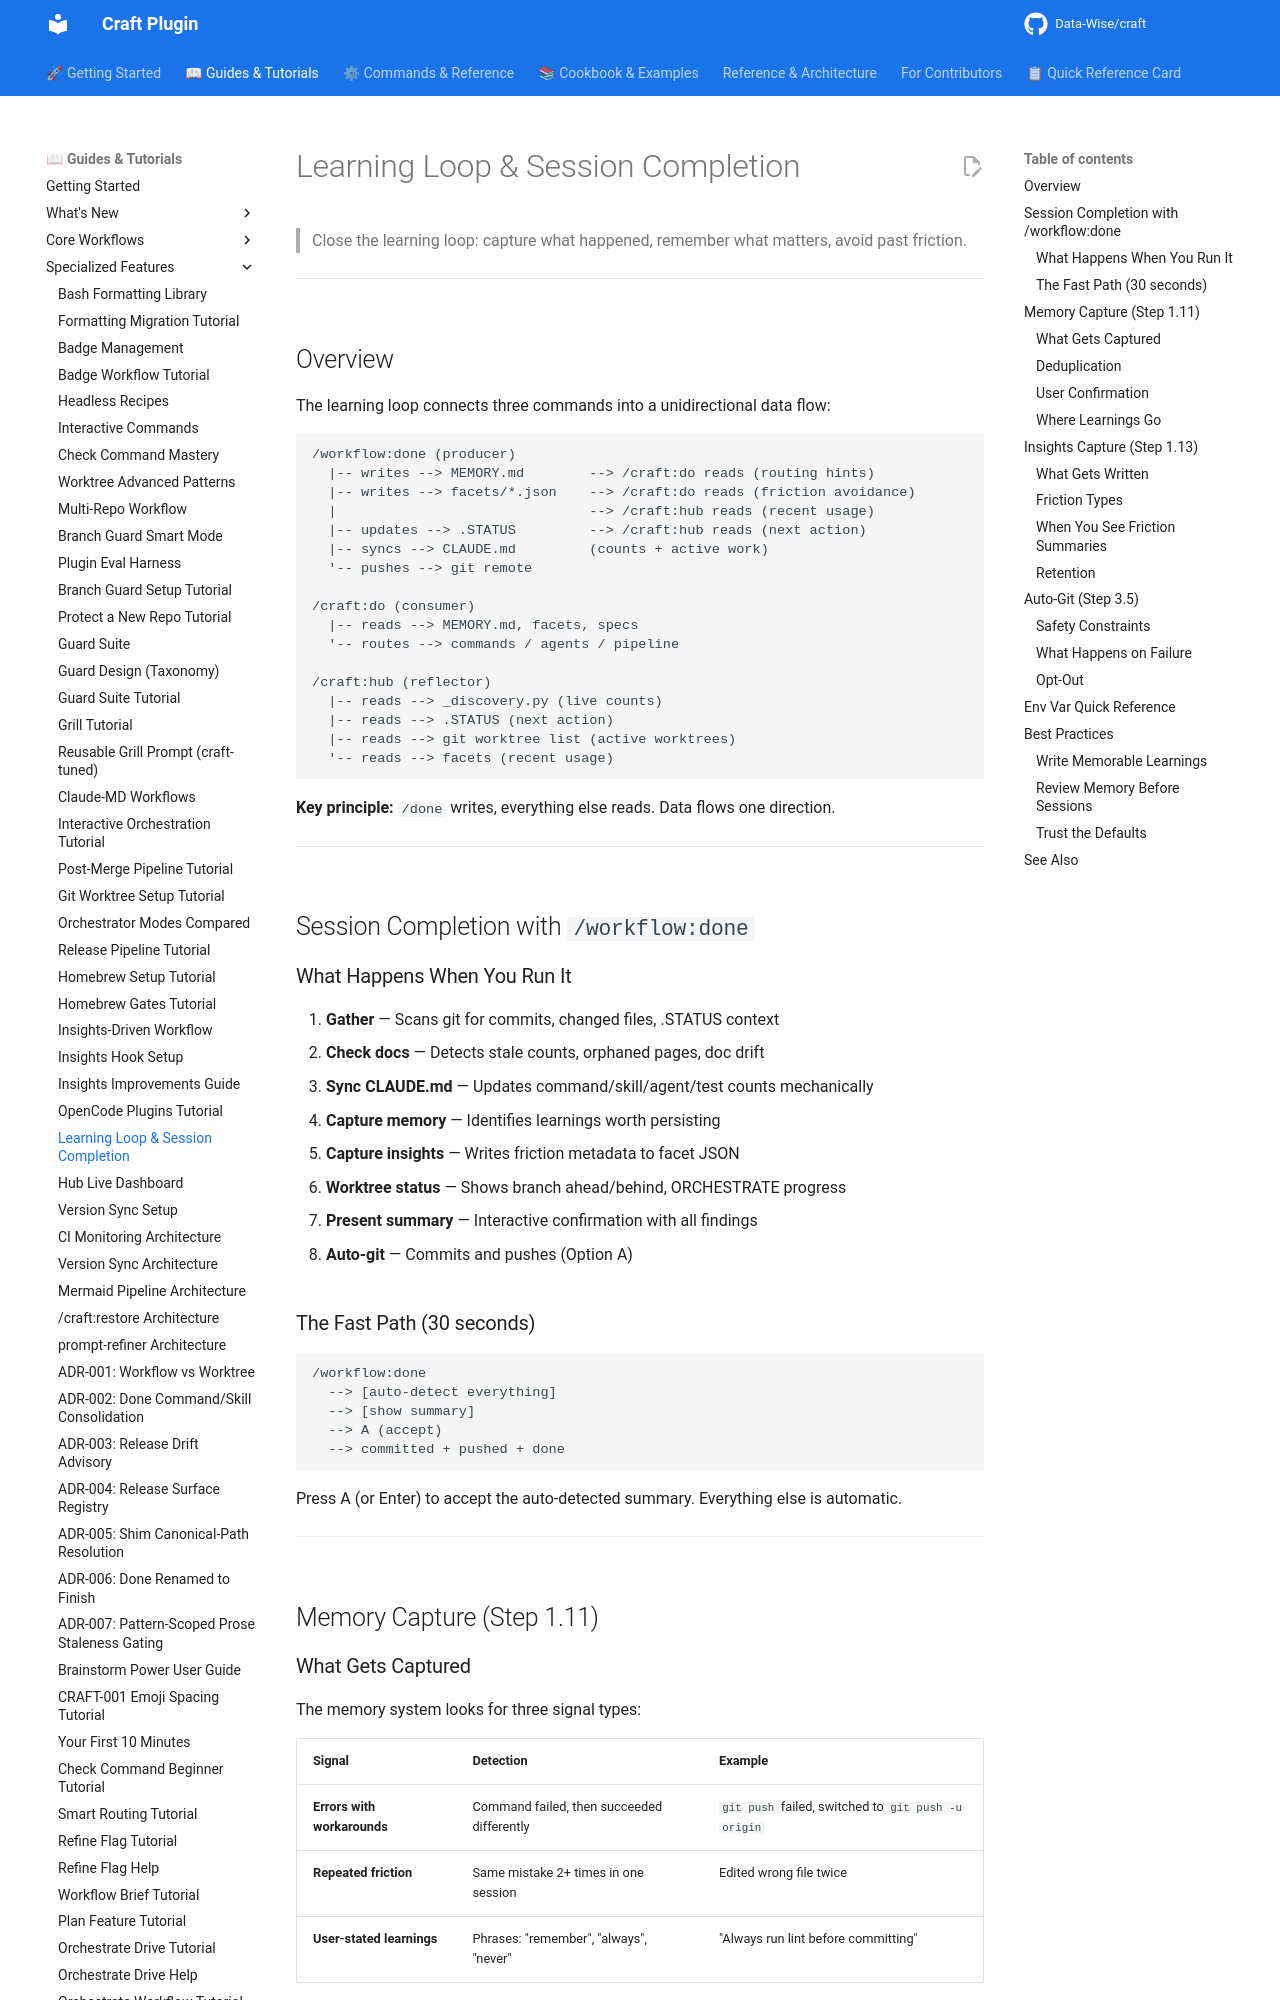

repository: Data-Wise/craft · page: guide/learning-loop-session-completion/index.html · generator: mkdocs

# Learning Loop & Session Completion

> Close the learning loop: capture what happened, remember what matters, avoid past friction.

---

## Overview

The learning loop connects three commands into a unidirectional data flow:

```text
/workflow:done (producer)
  |-- writes --> MEMORY.md        --> /craft:do reads (routing hints)
  |-- writes --> facets/*.json    --> /craft:do reads (friction avoidance)
  |                               --> /craft:hub reads (recent usage)
  |-- updates --> .STATUS         --> /craft:hub reads (next action)
  |-- syncs --> CLAUDE.md         (counts + active work)
  '-- pushes --> git remote

/craft:do (consumer)
  |-- reads --> MEMORY.md, facets, specs
  '-- routes --> commands / agents / pipeline

/craft:hub (reflector)
  |-- reads --> _discovery.py (live counts)
  |-- reads --> .STATUS (next action)
  |-- reads --> git worktree list (active worktrees)
  '-- reads --> facets (recent usage)
```

**Key principle:** `/done` writes, everything else reads. Data flows one direction.

---

## Session Completion with `/workflow:done`

### What Happens When You Run It

1. **Gather** — Scans git for commits, changed files, .STATUS context
2. **Check docs** — Detects stale counts, orphaned pages, doc drift
3. **Sync CLAUDE.md** — Updates command/skill/agent/test counts mechanically
4. **Capture memory** — Identifies learnings worth persisting
5. **Capture insights** — Writes friction metadata to facet JSON
6. **Worktree status** — Shows branch ahead/behind, ORCHESTRATE progress
7. **Present summary** — Interactive confirmation with all findings
8. **Auto-git** — Commits and pushes (Option A)

### The Fast Path (30 seconds)

```
/workflow:done
  --> [auto-detect everything]
  --> [show summary]
  --> A (accept)
  --> committed + pushed + done
```

Press A (or Enter) to accept the auto-detected summary. Everything else is automatic.

---

## Memory Capture (Step 1.11)
